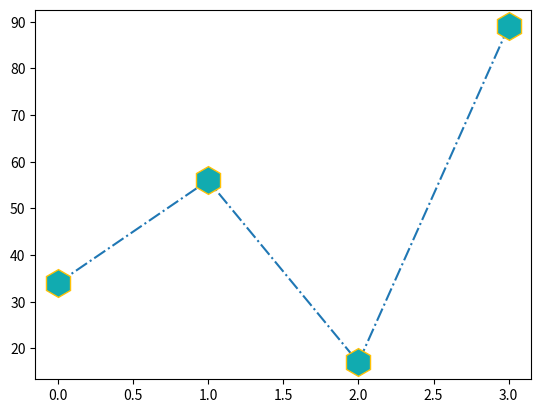

Source code (Python):
import matplotlib.pyplot as plt
import numpy as np

ypoints = np.array([34, 56, 17, 89])
plt.plot(ypoints, marker = 'h', ls = "-.", ms = 20, mfc = "#11abb0", mec = "#ffc107")
plt.show()
